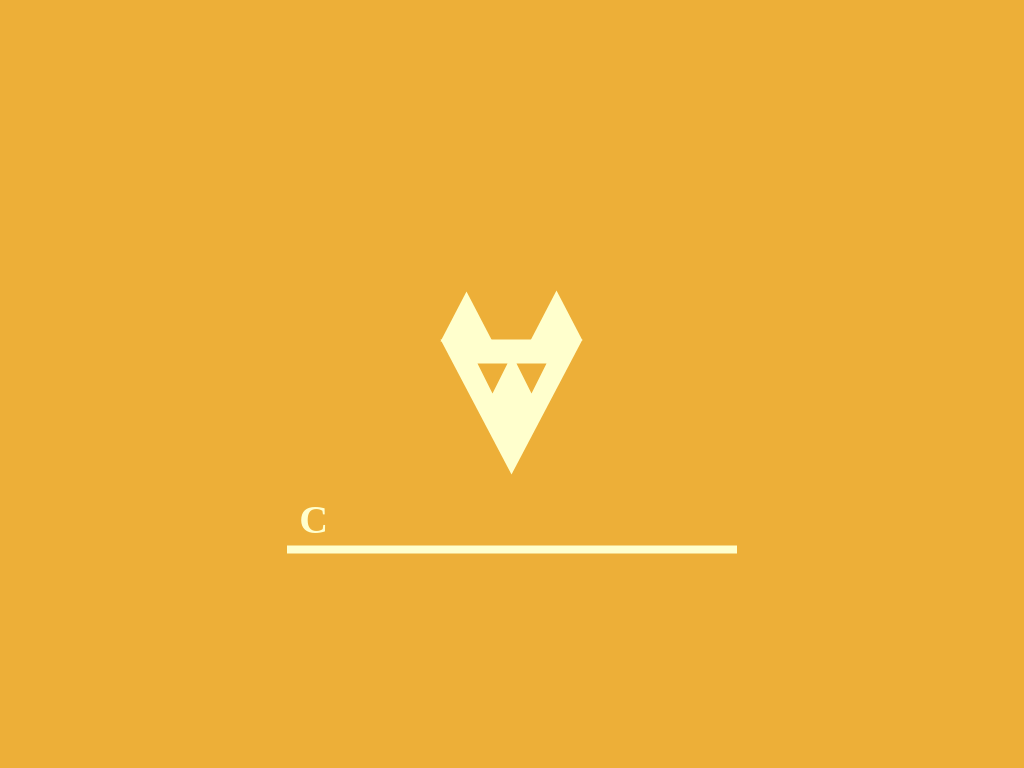

Write the HTML and CSS that draws this image.

<!-- file: index.html -->
<!DOCTYPE html>
<html lang="en">
	<head>
		<meta charset="UTF-8" />
		<meta name="viewport" content="width=device-width, initial-scale=1.0" />
		<title>CssBattle Triangle Art</title>

		<link rel="preconnect" href="https://fonts.googleapis.com" />
		<link rel="preconnect" href="https://fonts.gstatic.com" crossorigin />
		<link
			href="https://fonts.googleapis.com/css2?family=DM+Sans:ital,opsz,wght@0,9..40,100..1000;1,9..40,100..1000&display=swap"
			rel="stylesheet"
		/>

		<link rel="stylesheet" href="./css/style.css" />
	</head>
	<body>
		<div class="content">
			<div class="content__box">
				<h1 class="content__box-heading">
					<!--  Css Battle  -->
					<span class="delay-0">C</span>
					<span class="delay-1">s</span>
					<span class="delay-2">s</span>
					<span class="delay-3">B</span>
					<span class="delay-4">a</span>
					<span class="delay-5">t</span>
					<span class="delay-6">t</span>
					<span class="delay-7">l</span>
					<span class="delay-8">e</span>

					<!--  Triangle   -->
					<span class="delay-9">T</span>
					<span class="delay-10">r</span>
					<span class="delay-11">i</span>
					<span class="delay-12">a</span>
					<span class="delay-13">n</span>
					<span class="delay-14">g</span>
					<span class="delay-15">l</span>
					<span class="delay-16">e</span>

					<!--  Face -->
					<span class="delay-17">F</span>
					<span class="delay-18">a</span>
					<span class="delay-19">c</span>
					<span class="delay-20">e</span>
				</h1>
			</div>
		</div>
		<div class="content__art">
			<div class="content__art-triangle-left"></div>
			<div class="content__art-triangle-right"></div>
			<div class="content__art-triangle-center"></div>

			<div class="content__art-triangle-low-left"></div>
			<div class="content__art-triangle-low-right"></div>
		</div>
	</body>
</html>


/* file: style.css */
* {
  margin: 0;
  padding: 0;
  border: 0;
  vertical-align: baseline;
  -webkit-font-smoothing: antialiased;
  box-sizing: border-box;
}

*::before,
*::after {
  box-sizing: inherit;
}

html {
  font-size: 62.5%;
}

input,
button,
textarea {
  background-color: #fff;
  border: none;
}

img {
  max-width: 100%;
  height: auto;
  vertical-align: middle;
}

/* HTML5 display-role reset for older browsers */
article,
aside,
details,
figcaption,
figure,
footer,
header,
hgroup,
menu,
nav,
section {
  display: block;
}

body {
  line-height: 1;
}

ol,
ul {
  list-style: none;
}

blockquote,
q {
  quotes: none;
}

blockquote:before,
blockquote:after,
q:before,
q:after {
  content: "";
  content: none;
}

table {
  border-collapse: collapse;
  border-spacing: 0;
}

a {
  text-decoration: none;
}

.delay-1 {
  animation-delay: 0.625s !important;
}

.delay-2 {
  animation-delay: 0.75s !important;
}

.delay-3 {
  animation-delay: 0.875s !important;
}

.delay-4 {
  animation-delay: 1s !important;
}

.delay-5 {
  animation-delay: 1.125s !important;
}

.delay-6 {
  animation-delay: 1.25s !important;
}

.delay-7 {
  animation-delay: 1.375s !important;
}

.delay-8 {
  animation-delay: 1.5s !important;
}

.delay-9 {
  animation-delay: 1.625s !important;
}

.delay-10 {
  animation-delay: 1.75s !important;
}

.delay-11 {
  animation-delay: 1.875s !important;
}

.delay-12 {
  animation-delay: 2s !important;
}

.delay-13 {
  animation-delay: 2.125s !important;
}

.delay-14 {
  animation-delay: 2.25s !important;
}

.delay-15 {
  animation-delay: 2.375s !important;
}

.delay-16 {
  animation-delay: 2.5s !important;
}

.delay-17 {
  animation-delay: 2.625s !important;
}

.delay-18 {
  animation-delay: 2.75s !important;
}

.delay-19 {
  animation-delay: 2.875s !important;
}

.delay-20 {
  animation-delay: 3s !important;
}

.delay-21 {
  animation-delay: 3.125s !important;
}

@media (max-width: 500px) {
  html {
    font-size: 52%;
  }
}

body {
  height: 100vh;
  display: flex;
  justify-content: center;
  align-items: center;
  background-color: #edaf38;
  position: relative;
  font-family: "DM Sans", serif;
}

.content {
  position: absolute;
  top: 70%;
  left: 50%;
  transform: translate(-50%, -70%);
  width: 45rem;
}
.content::before {
  content: "";
  position: absolute;
  bottom: 0;
  left: 0;
  width: 100%;
  height: 15%;
  background-color: #ffffcd;
  scale: 0;
  transform-origin: center;
  animation: scale 0.5s ease-in forwards;
}
.content__box {
  width: 100%;
  padding-bottom: 1.5rem;
}
.content__box-heading {
  color: #ffffcd;
  font-size: 4rem;
  word-spacing: -0.8rem;
  text-align: center;
}
.content__box span {
  opacity: 0;
  animation: show 3.125s ease forwards;
}

@keyframes show {
  0% {
    opacity: 0;
  }
  100% {
    opacity: 1;
  }
}
@keyframes scale {
  to {
    scale: 1;
  }
}
.content__art {
  position: absolute;
  top: 50%;
  left: 50%;
  transform: translate(-50%, -50%);
  width: 14.3rem;
  height: 18.5rem;
}
.content__art-triangle-left {
  width: 0;
  height: 0;
  border-left: 2.6rem solid transparent;
  border-right: 2.6rem solid transparent;
  border-bottom: 5rem solid #ffffcd;
}
.content__art-triangle-right {
  width: 0;
  height: 0;
  border-left: 2.6rem solid transparent;
  border-right: 2.6rem solid transparent;
  border-bottom: 5rem solid #ffffcd;
  position: absolute;
  top: -0.1rem;
  right: 0.1rem;
}
.content__art-triangle-center {
  width: 0;
  height: 0;
  border-left: 7.15rem solid transparent;
  border-right: 7.15rem solid transparent;
  border-top: 13.5rem solid #ffffcd;
  position: absolute;
  left: 0;
  bottom: 0.2rem;
}
.content__art-triangle-low-left {
  border-left: 1.5rem solid transparent;
  border-right: 1.5rem solid transparent;
  border-top: 3rem solid #edaf38;
  position: absolute;
  top: 39%;
  left: 26%;
}
.content__art-triangle-low-right {
  border-left: 1.5rem solid transparent;
  border-right: 1.5rem solid transparent;
  border-top: 3rem solid #edaf38;
  position: absolute;
  top: 39%;
  right: 26%;
}
